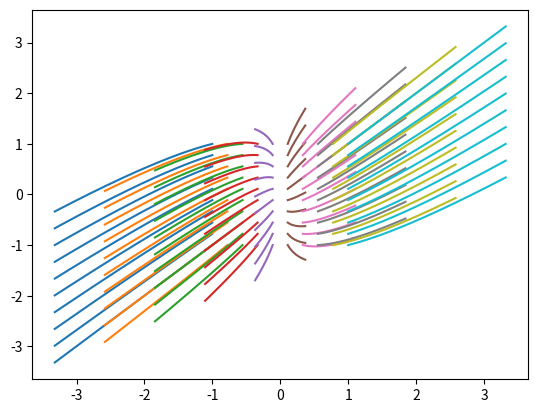

Recreate this plot in Python.
import numpy as np
import matplotlib.pyplot as plt
from scipy.integrate import solve_ivp


def dy_dt(t, y):
    return np.array([3 * y[0], 2 * y[0] + y[1]])


def Euler(f, t0, y0, N, h):
    t_s = np.linspace(t0, t0 + h * N, N + 1)
    y_s = np.zeros((N + 1, 2))
    y_s[0] = y0
    for i in range(N):
        y_s[i + 1] = y_s[i] + h * f(t_s[i], y_s[i])
    return t_s, y_s


def RK2(f, t0, y0, N, h):
    t_s = np.linspace(t0, t0 + h * N, N + 1)
    y_s = np.zeros((N + 1, 2))
    y_s[0] = y0
    for i in range(N):
        k1 = h * f(t_s[i], y_s[i])
        k2 = h * f(t_s[i] + h / 2, y_s[i] + k1 / 2)
        y_s[i + 1] = y_s[i] + k2
    return t_s, y_s

N = 200
h = 0.002

M = 10

grid = np.linspace(-1, 1, M)
xx, yy = np.meshgrid(grid, grid)
for i in range(len(xx)):
    for j in range(len(xx)):
        y0 = np.array([xx[i][j], yy[i][j]])
        t0 = 1
        t_s, y_s = RK2(dy_dt, t0, y0, N, h)
        # print(t_s, y_s)
        plt.plot(y_s[:, 0], y_s[:, 1])
plt.show()
